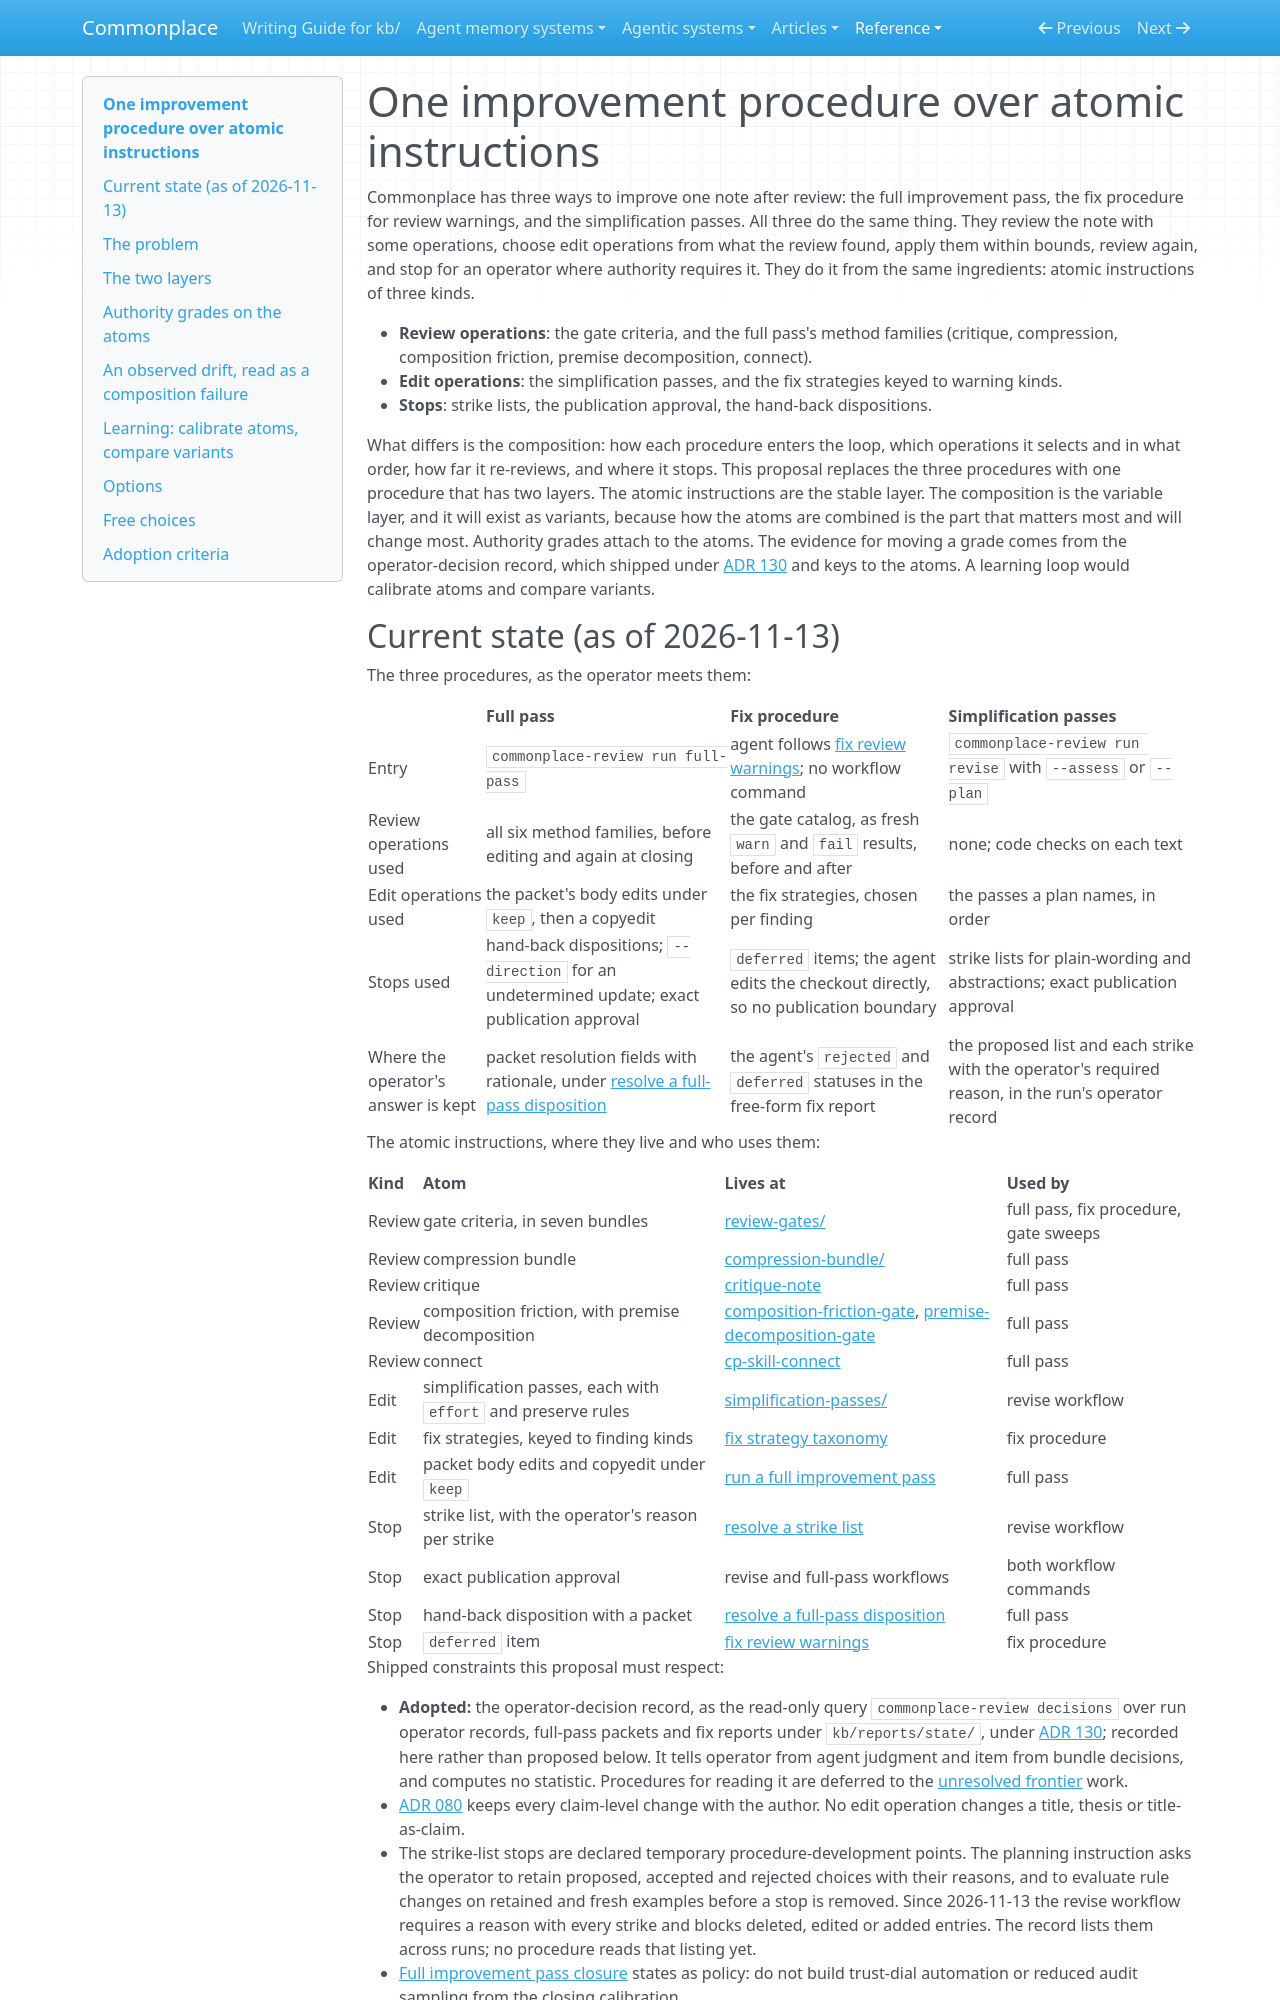

repository: zby/commonplace · page: reference/proposals/one-improvement-pipeline-with-graded-authority/index.html · generator: mkdocs

---
description: "Proposal: replace the full pass, fix procedure and simplification passes with one procedure composed as variants from atomic instructions of three kinds (review operations, edit operations, stops), with authority grades on the atoms"
type: reference/types/design-proposal.md
tags: [review-system, warranted-autonomy]
---

# One improvement procedure over atomic instructions

Commonplace has three ways to improve one note after review: the full improvement pass, the fix procedure for review warnings, and the simplification passes. All three do the same thing. They review the note with some operations, choose edit operations from what the review found, apply them within bounds, review again, and stop for an operator where authority requires it. They do it from the same ingredients: atomic instructions of three kinds.

- **Review operations**: the gate criteria, and the full pass's method families (critique, compression, composition friction, premise decomposition, connect).
- **Edit operations**: the simplification passes, and the fix strategies keyed to warning kinds.
- **Stops**: strike lists, the publication approval, the hand-back dispositions.

What differs is the composition: how each procedure enters the loop, which operations it selects and in what order, how far it re-reviews, and where it stops. This proposal replaces the three procedures with one procedure that has two layers. The atomic instructions are the stable layer. The composition is the variable layer, and it will exist as variants, because how the atoms are combined is the part that matters most and will change most. Authority grades attach to the atoms. The evidence for moving a grade comes from the operator-decision record, which shipped under [ADR 130](../adr/130-the-operator-decision-record-is-a-query-over-the-state-tree.md) and keys to the atoms. A learning loop would calibrate atoms and compare variants.
